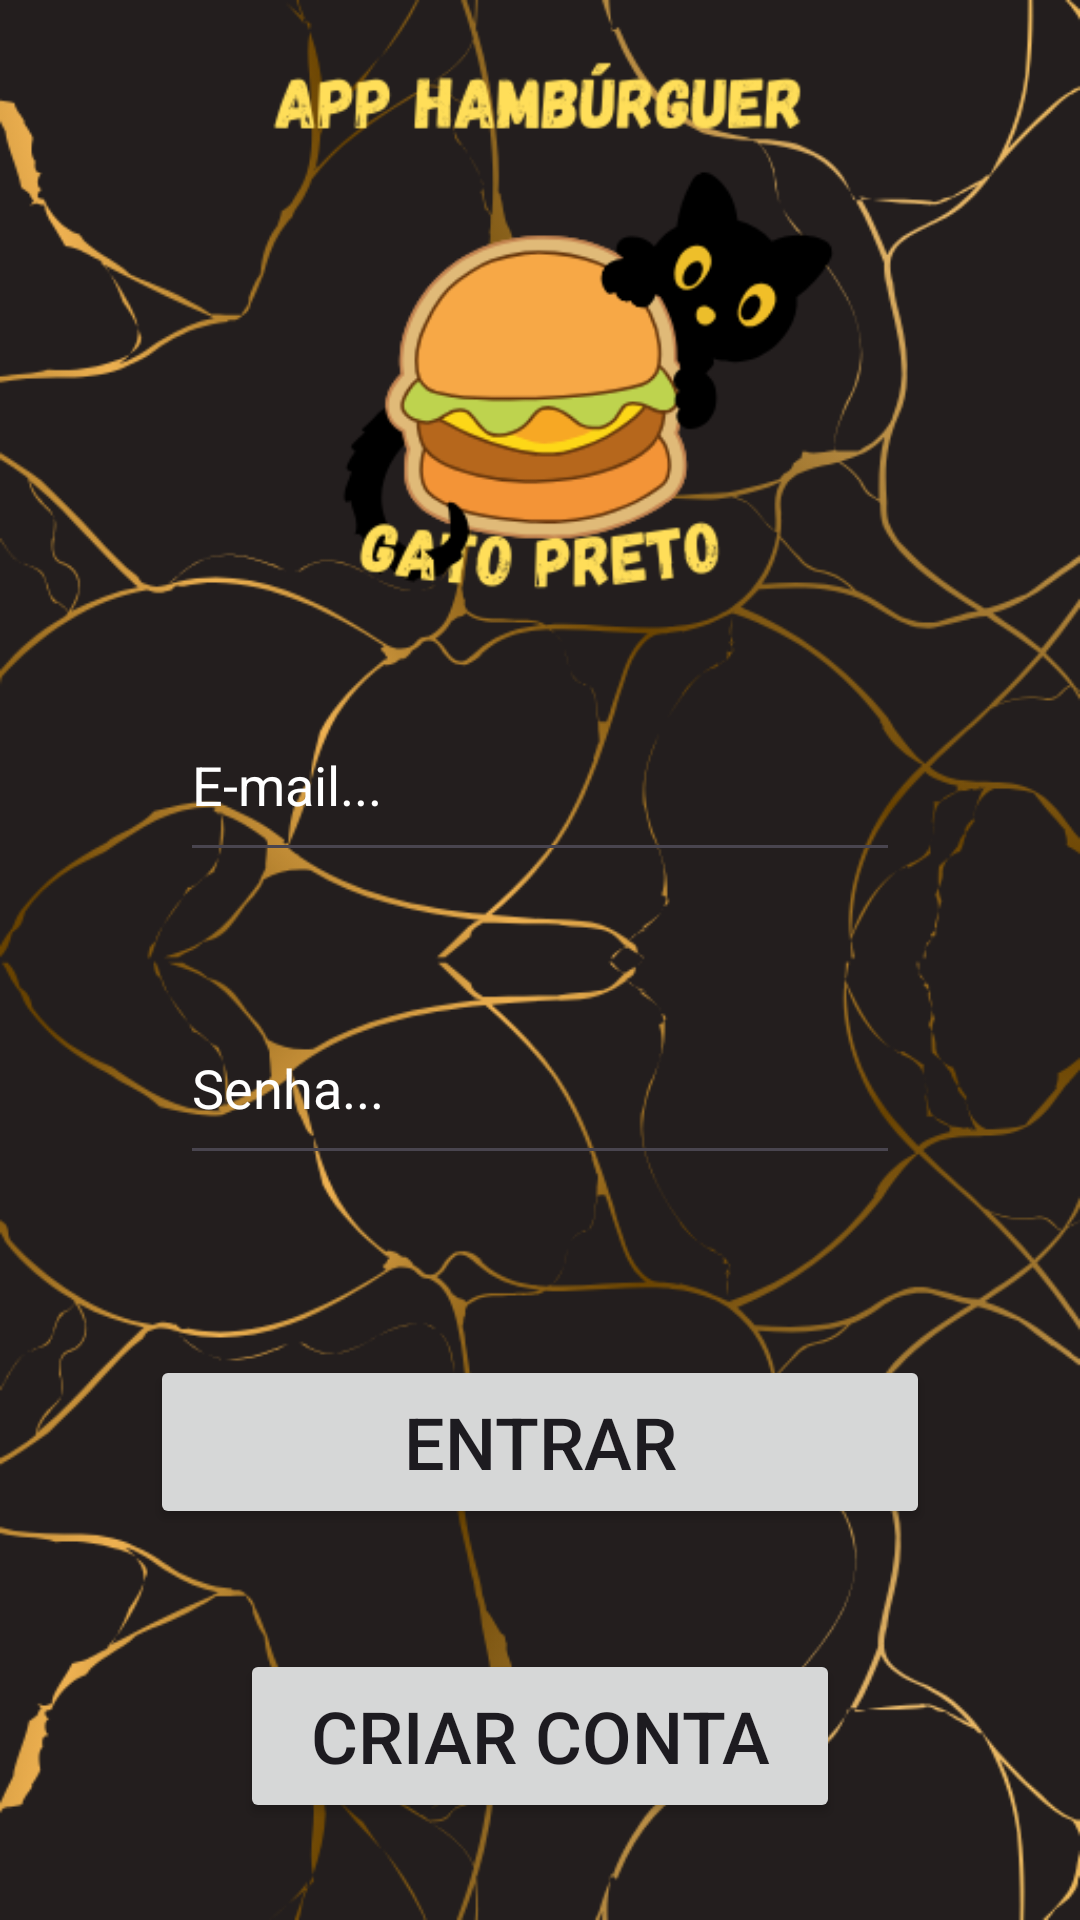

Android layout source for this screen:
<!-- AndroidManifest.xml: application theme Theme.AppDeHamburgueria -->
<!-- res/layout/activity_login.xml -->
<?xml version="1.0" encoding="utf-8"?>
<androidx.constraintlayout.widget.ConstraintLayout xmlns:android="http://schemas.android.com/apk/res/android"
    xmlns:app="http://schemas.android.com/apk/res-auto"
    xmlns:tools="http://schemas.android.com/tools"
    android:id="@+id/main"
    android:layout_width="match_parent"
    android:layout_height="match_parent"
    android:background="@drawable/fundo"
    tools:context=".MainActivity" >

    <EditText
        android:id="@+id/editTextSenha"
        android:layout_width="match_parent"
        android:layout_height="61dp"
        android:layout_marginStart="60dp"
        android:layout_marginTop="20dp"
        android:layout_marginEnd="60dp"
        android:layout_marginBottom="25dp"
        android:ems="10"
        android:hint="Senha..."
        android:inputType="numberPassword"
        android:textColor="@color/white"
        android:textColorHint="@color/white"
        app:layout_constraintBottom_toTopOf="@+id/btnLogin"
        app:layout_constraintEnd_toEndOf="parent"
        app:layout_constraintStart_toStartOf="parent"
        app:layout_constraintTop_toBottomOf="@+id/editTextEmail" />

    <EditText
        android:id="@+id/editTextEmail"
        android:layout_width="match_parent"
        android:layout_height="61dp"
        android:layout_marginStart="60dp"
        android:layout_marginTop="300dp"
        android:layout_marginEnd="60dp"
        android:layout_marginBottom="20dp"
        android:ems="10"
        android:hint="E-mail..."
        android:inputType="text"
        android:textColor="@color/white"
        android:textColorHint="@color/white"
        app:layout_constraintBottom_toTopOf="@+id/editTextSenha"
        app:layout_constraintEnd_toEndOf="parent"
        app:layout_constraintStart_toStartOf="parent"
        app:layout_constraintTop_toTopOf="parent" />

    <Button
        android:id="@+id/btnLogin"
        android:layout_width="match_parent"
        android:layout_height="58dp"
        android:layout_marginStart="50dp"
        android:layout_marginTop="35dp"
        android:layout_marginEnd="50dp"
        android:layout_marginBottom="20dp"
        android:text="Entrar"
        android:textSize="24sp"
        app:layout_constraintBottom_toTopOf="@+id/btnCriar"
        app:layout_constraintEnd_toEndOf="parent"
        app:layout_constraintHorizontal_bias="1.0"
        app:layout_constraintStart_toStartOf="parent"
        app:layout_constraintTop_toBottomOf="@+id/editTextSenha" />

    <Button
        android:id="@+id/btnCriar"
        android:layout_width="match_parent"
        android:layout_height="58dp"
        android:layout_marginStart="80dp"
        android:layout_marginTop="20dp"
        android:layout_marginEnd="80dp"
        android:layout_marginBottom="103dp"
        android:text="Criar conta"
        android:textSize="24sp"
        app:layout_constraintBottom_toBottomOf="parent"
        app:layout_constraintEnd_toEndOf="parent"
        app:layout_constraintStart_toStartOf="parent"
        app:layout_constraintTop_toBottomOf="@+id/btnLogin" />
</androidx.constraintlayout.widget.ConstraintLayout>
<!-- resources referenced by this layout -->
<resources>
  <!-- drawable fundo: png bitmap (drawable, 118328 bytes) -->
  <style name="Theme.AppDeHamburgueria" parent="Base.Theme.AppDeHamburgueria" />
  <style name="Base.Theme.AppDeHamburgueria" parent="Theme.Material3.DayNight.NoActionBar">
          
          
      </style>
  <!-- not gathered from this repository: default colours our renderer supplied (Android Studio template values) -->
  <color name="white">#FFFFFFFF</color>
</resources>
